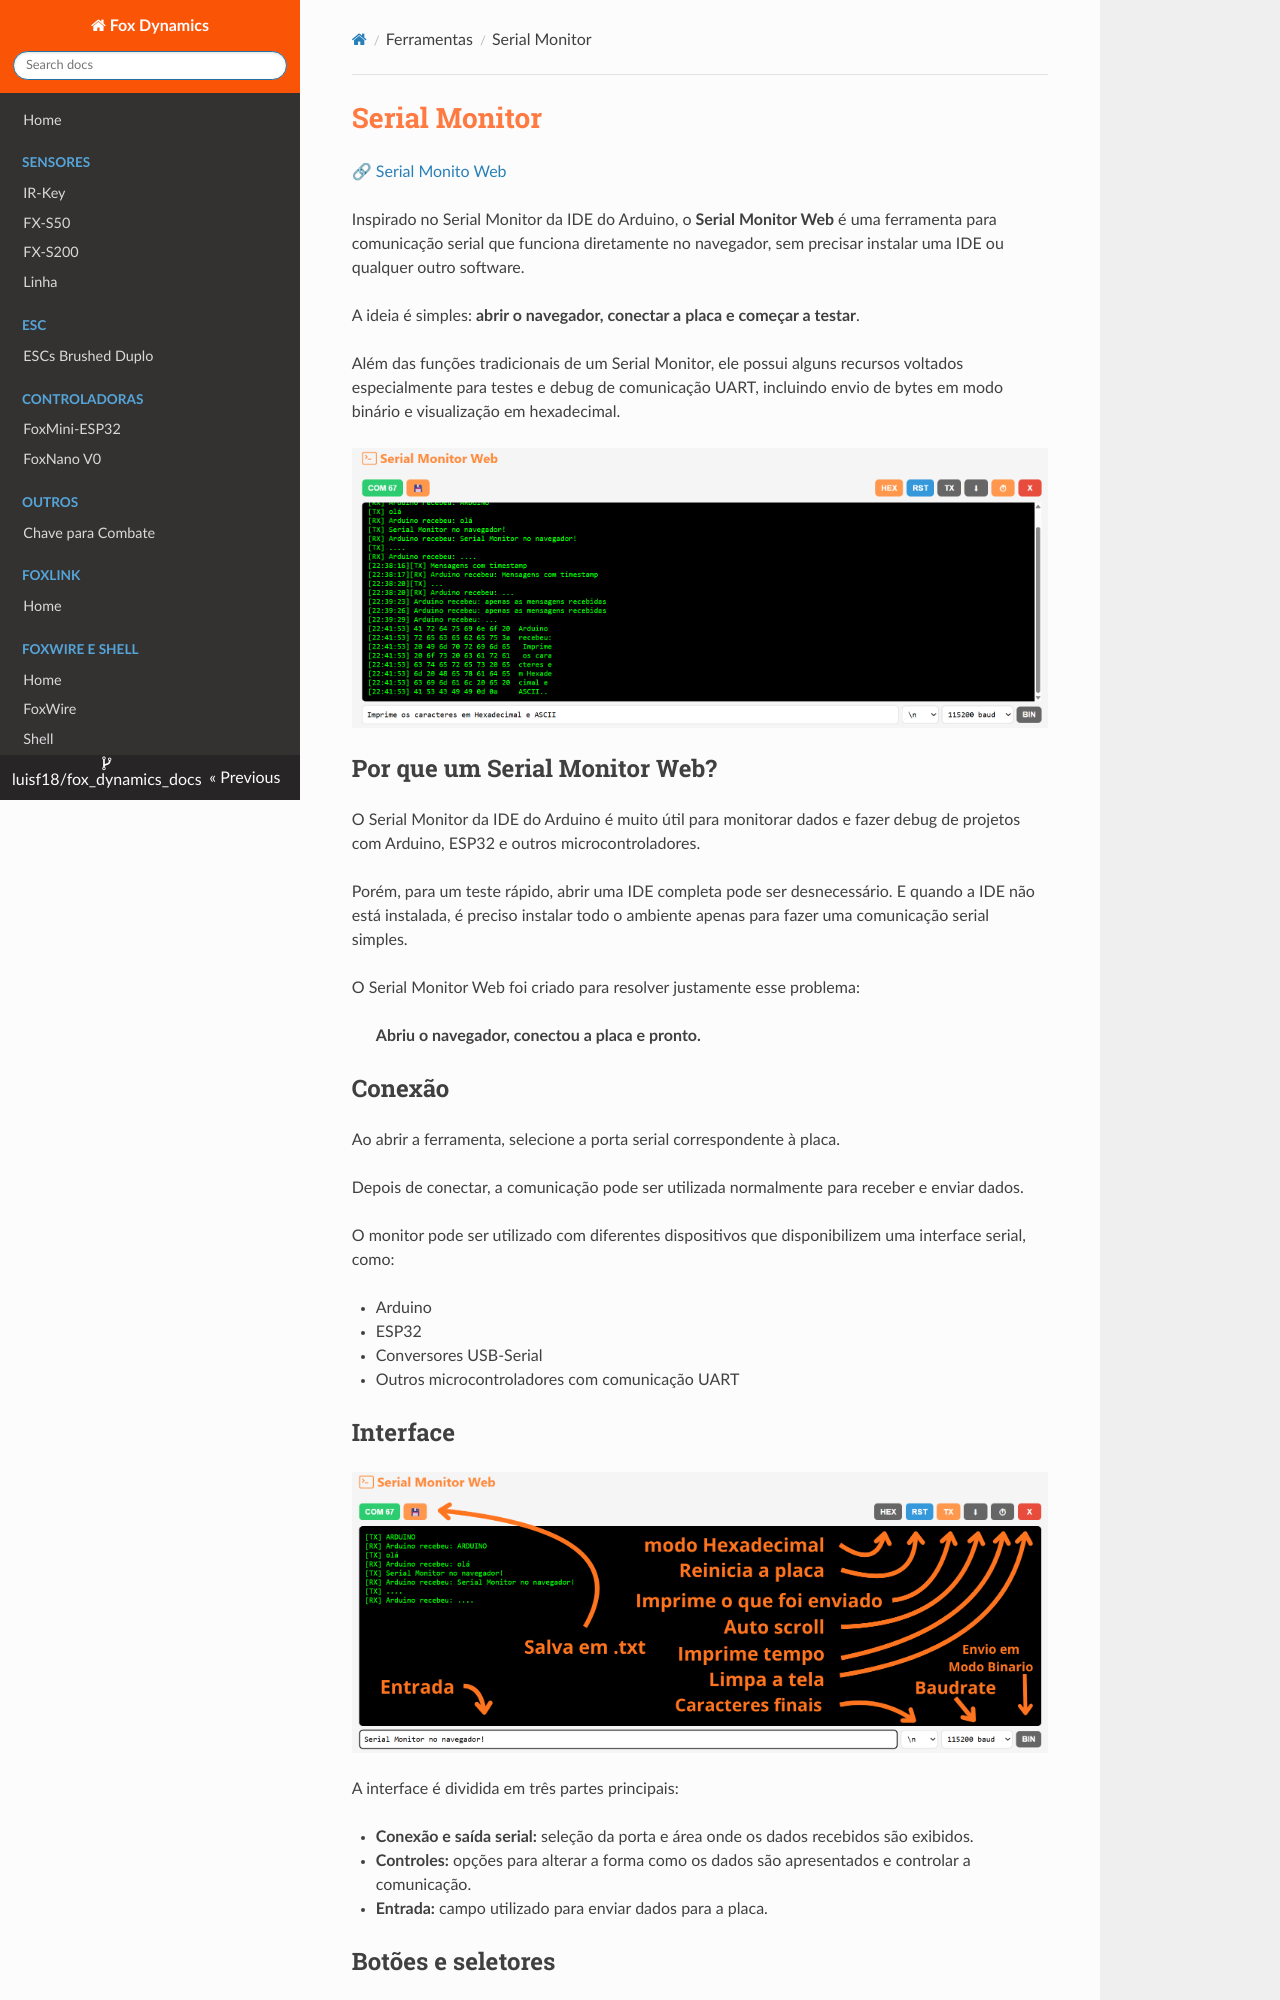

repository: luisf18/fox_dynamics_docs · page: tools/SerialMonitor/index.html · generator: mkdocs

# Serial Monitor

🔗 [Serial Monito Web](https://luisf18.github.io/FoxLink_web_tool/serial.html)

Inspirado no Serial Monitor da IDE do Arduino, o **Serial Monitor Web** é uma ferramenta para comunicação serial que funciona diretamente no navegador, sem precisar instalar uma IDE ou qualquer outro software.

A ideia é simples: **abrir o navegador, conectar a placa e começar a testar**.

Além das funções tradicionais de um Serial Monitor, ele possui alguns recursos voltados especialmente para testes e debug de comunicação UART, incluindo envio de bytes em modo binário e visualização em hexadecimal.

![Serial Monitor Web](hex.png)

## Por que um Serial Monitor Web?

O Serial Monitor da IDE do Arduino é muito útil para monitorar dados e fazer debug de projetos com Arduino, ESP32 e outros microcontroladores.

Porém, para um teste rápido, abrir uma IDE completa pode ser desnecessário. E quando a IDE não está instalada, é preciso instalar todo o ambiente apenas para fazer uma comunicação serial simples.

O Serial Monitor Web foi criado para resolver justamente esse problema:

> **Abriu o navegador, conectou a placa e pronto.**

<!--Não é necessário instalar uma IDE, driver específico da ferramenta ou outro programa para começar a utilizar o monitor.-->

## Conexão

Ao abrir a ferramenta, selecione a porta serial correspondente à placa.

Depois de conectar, a comunicação pode ser utilizada normalmente para receber e enviar dados.

O monitor pode ser utilizado com diferentes dispositivos que disponibilizem uma interface serial, como:

- Arduino
- ESP32
- Conversores USB-Serial
- Outros microcontroladores com comunicação UART
